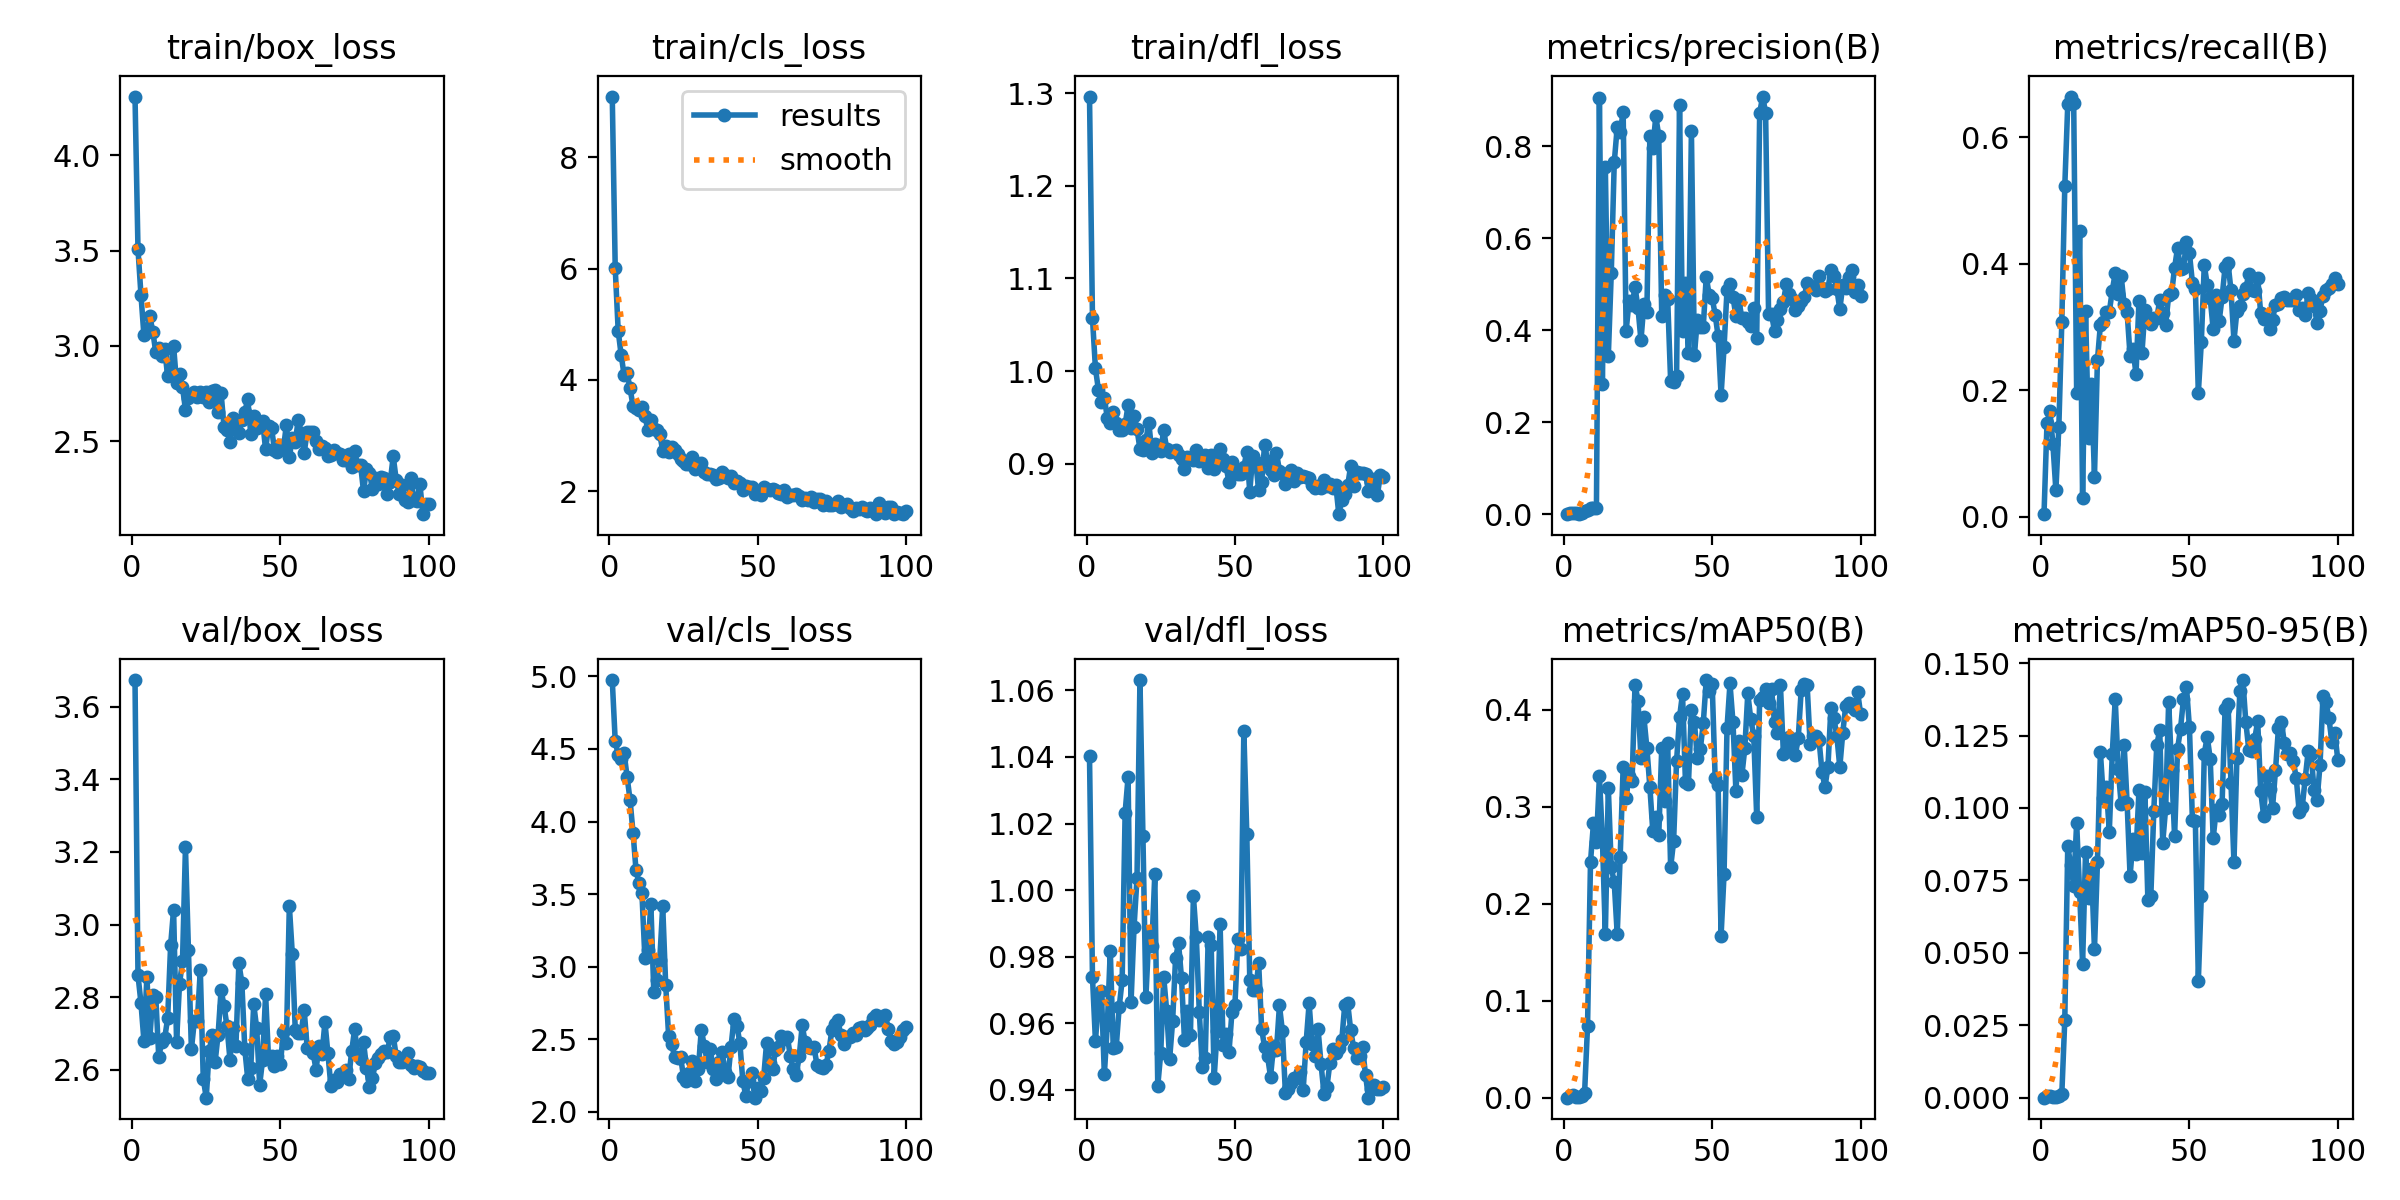

The file beside this chart, header and first rows:
epoch, train/box_loss, train/cls_loss, train/dfl_loss, metrics/precision(B), metrics/recall(B), metrics/mAP50(B), metrics/mAP50-95(B), val/box_loss, val/cls_loss, val/dfl_loss, lr/pg0, lr/pg1, lr/pg2
1, 4.307, 9.096, 1.297, 0.0001, 0.00417, 5e-05, 1e-05, 3.673, 4.975, 1.04, 0.0001167, 0.0001167, 0.0001167
2, 3.508, 6.006, 1.057, 0.0035, 0.1478, 0.00223, 0.00054, 2.861, 4.553, 0.9738, 0.0002476, 0.0002476, 0.0002476
3, 3.269, 4.882, 1.003, 0.00368, 0.1674, 0.00239, 0.00048, 2.785, 4.459, 0.9547, 0.0003758, 0.0003758, 0.0003758
4, 3.056, 4.45, 0.9798, 0.00186, 0.1147, 0.00116, 0.00022, 2.68, 4.431, 0.9668, 0.0005014, 0.0005014, 0.0005014
5, 3.076, 4.086, 0.9663, 0.00081, 0.04191, 0.00043, 8e-05, 2.856, 4.471, 0.9698, 0.0006244, 0.0006244, 0.0006244
6, 3.155, 4.122, 0.9712, 0.00254, 0.1426, 0.00162, 0.00046, 2.688, 4.307, 0.9447, 0.0007447, 0.0007447, 0.0007447
7, 3.075, 3.85, 0.9492, 0.00624, 0.3086, 0.00442, 0.00129, 2.806, 4.148, 0.9595, 0.0008624, 0.0008624, 0.0008624
8, 2.966, 3.53, 0.944, 0.00987, 0.5225, 0.07399, 0.02686, 2.8, 3.923, 0.9818, 0.0009774, 0.0009774, 0.0009774
9, 2.989, 3.505, 0.9557, 0.01291, 0.6522, 0.243, 0.08687, 2.637, 3.666, 0.9527, 0.00109, 0.00109, 0.00109
10, 2.945, 3.468, 0.9442, 0.01329, 0.6647, 0.2833, 0.0803, 2.676, 3.574, 0.9529, 0.0012, 0.0012, 0.0012
11, 2.983, 3.516, 0.9363, 0.01356, 0.6547, 0.2636, 0.07324, 2.687, 3.505, 0.9649, 0.001307, 0.001307, 0.001307
12, 2.84, 3.359, 0.9366, 0.9054, 0.1961, 0.3314, 0.09486, 2.742, 3.057, 0.973, 0.001411, 0.001411, 0.001411
13, 2.874, 3.098, 0.9423, 0.2824, 0.4525, 0.2677, 0.07094, 2.943, 3.115, 1.023, 0.001469, 0.001469, 0.001469
14, 3, 3.284, 0.9631, 0.7545, 0.02941, 0.1684, 0.04624, 3.042, 3.432, 1.034, 0.001469, 0.001469, 0.001469
15, 2.806, 3.115, 0.938, 0.3437, 0.3262, 0.3198, 0.08483, 2.678, 2.822, 0.9664, 0.001453, 0.001453, 0.001453
16, 2.852, 3.101, 0.9514, 0.5254, 0.1252, 0.2376, 0.06897, 2.837, 2.91, 0.9888, 0.001436, 0.001436, 0.001436
17, 2.784, 3.031, 0.9374, 0.7647, 0.2096, 0.2221, 0.07901, 2.899, 3.043, 1.004, 0.001419, 0.001419, 0.001419
18, 2.667, 2.726, 0.9156, 0.8415, 0.06365, 0.1687, 0.05122, 3.212, 3.417, 1.063, 0.001403, 0.001403, 0.001403
19, 2.728, 2.817, 0.9145, 0.8301, 0.2476, 0.2487, 0.08121, 2.93, 2.875, 1.016, 0.001386, 0.001386, 0.001386
20, 2.744, 2.712, 0.9256, 0.8755, 0.3039, 0.3407, 0.1192, 2.657, 2.52, 0.9679, 0.00137, 0.00137, 0.00137
21, 2.761, 2.792, 0.9437, 0.3987, 0.3078, 0.3095, 0.1033, 2.736, 2.466, 0.9867, 0.001353, 0.001353, 0.001353
22, 2.732, 2.733, 0.9119, 0.4631, 0.3233, 0.3322, 0.1074, 2.734, 2.38, 0.9832, 0.001337, 0.001337, 0.001337
23, 2.761, 2.67, 0.9216, 0.4546, 0.3239, 0.3262, 0.09184, 2.875, 2.371, 1.005, 0.00132, 0.00132, 0.00132
24, 2.734, 2.571, 0.9181, 0.4942, 0.3579, 0.4257, 0.1187, 2.576, 2.38, 0.9412, 0.001304, 0.001304, 0.001304
25, 2.76, 2.539, 0.9139, 0.4487, 0.3854, 0.4095, 0.1376, 2.524, 2.242, 0.9511, 0.001287, 0.001287, 0.001287
26, 2.706, 2.485, 0.9362, 0.378, 0.3522, 0.3505, 0.1135, 2.653, 2.21, 0.9739, 0.001271, 0.001271, 0.001271
27, 2.762, 2.494, 0.9159, 0.4573, 0.3806, 0.3921, 0.1013, 2.696, 2.269, 0.9638, 0.001254, 0.001254, 0.001254
28, 2.768, 2.616, 0.9131, 0.4405, 0.336, 0.3605, 0.1218, 2.623, 2.349, 0.9494, 0.001238, 0.001238, 0.001238
29, 2.656, 2.392, 0.9132, 0.8216, 0.3235, 0.3206, 0.1018, 2.697, 2.213, 0.9606, 0.001221, 0.001221, 0.001221
30, 2.754, 2.458, 0.915, 0.7958, 0.2549, 0.2746, 0.07647, 2.82, 2.291, 0.9796, 0.001205, 0.001205, 0.001205
31, 2.574, 2.511, 0.9093, 0.8648, 0.2647, 0.2892, 0.08914, 2.776, 2.565, 0.984, 0.001188, 0.001188, 0.001188
32, 2.559, 2.337, 0.9049, 0.8228, 0.2255, 0.271, 0.08419, 2.72, 2.456, 0.9736, 0.001172, 0.001172, 0.001172
33, 2.498, 2.303, 0.8946, 0.4306, 0.3419, 0.3602, 0.1061, 2.628, 2.344, 0.955, 0.001155, 0.001155, 0.001155
34, 2.621, 2.31, 0.9076, 0.4772, 0.2588, 0.3064, 0.08447, 2.715, 2.435, 0.9636, 0.001139, 0.001139, 0.001139
35, 2.6, 2.295, 0.906, 0.4686, 0.3275, 0.3654, 0.1054, 2.666, 2.291, 0.9564, 0.001122, 0.001122, 0.001122
36, 2.544, 2.225, 0.9036, 0.2896, 0.3091, 0.2375, 0.0682, 2.893, 2.228, 0.9982, 0.001106, 0.001106, 0.001106
37, 2.611, 2.244, 0.9146, 0.2869, 0.3044, 0.2646, 0.06976, 2.84, 2.344, 0.9859, 0.001089, 0.001089, 0.001089
38, 2.653, 2.351, 0.9027, 0.2999, 0.3137, 0.3472, 0.09911, 2.657, 2.411, 0.9633, 0.001073, 0.001073, 0.001073
39, 2.724, 2.3, 0.9071, 0.8904, 0.3137, 0.3923, 0.1219, 2.574, 2.272, 0.9469, 0.001056, 0.001056, 0.001056
40, 2.538, 2.239, 0.9096, 0.3994, 0.3431, 0.4166, 0.1268, 2.604, 2.239, 0.9497, 0.00104, 0.00104, 0.00104
41, 2.631, 2.276, 0.8951, 0.502, 0.3221, 0.3253, 0.08801, 2.781, 2.445, 0.986, 0.001023, 0.001023, 0.001023
42, 2.57, 2.151, 0.9091, 0.3497, 0.3039, 0.3235, 0.1001, 2.714, 2.637, 0.9835, 0.001007, 0.001007, 0.001007
43, 2.589, 2.178, 0.8938, 0.8325, 0.3504, 0.3995, 0.1367, 2.559, 2.594, 0.9437, 0.0009904, 0.0009904, 0.0009904
44, 2.605, 2.154, 0.9009, 0.3463, 0.3536, 0.3879, 0.1133, 2.629, 2.473, 0.9576, 0.0009739, 0.0009739, 0.0009739
45, 2.458, 2.022, 0.9161, 0.4229, 0.3941, 0.3502, 0.09016, 2.809, 2.209, 0.9899, 0.0009574, 0.0009574, 0.0009574
46, 2.582, 2.096, 0.9052, 0.4075, 0.4253, 0.3595, 0.1204, 2.629, 2.111, 0.9536, 0.0009409, 0.0009409, 0.0009409
47, 2.571, 2.078, 0.8969, 0.4081, 0.3919, 0.3863, 0.1273, 2.638, 2.208, 0.9567, 0.0009243, 0.0009243, 0.0009243
48, 2.455, 2.085, 0.8801, 0.5167, 0.3939, 0.4307, 0.1377, 2.61, 2.264, 0.9514, 0.0009078, 0.0009078, 0.0009078
49, 2.446, 1.946, 0.9014, 0.4759, 0.4348, 0.4199, 0.1417, 2.639, 2.097, 0.9635, 0.0008913, 0.0008913, 0.0008913
50, 2.482, 2.008, 0.8925, 0.47, 0.4168, 0.4264, 0.1278, 2.618, 2.166, 0.9656, 0.0008748, 0.0008748, 0.0008748
51, 2.459, 1.939, 0.8882, 0.4341, 0.3705, 0.3297, 0.09598, 2.706, 2.145, 0.9854, 0.0008583, 0.0008583, 0.0008583
52, 2.588, 2.067, 0.8891, 0.3869, 0.3609, 0.3229, 0.09539, 2.674, 2.232, 0.9824, 0.0008418, 0.0008418, 0.0008418
53, 2.416, 2.044, 0.8963, 0.259, 0.1961, 0.167, 0.04038, 3.052, 2.474, 1.048, 0.0008253, 0.0008253, 0.0008253
54, 2.518, 2.029, 0.913, 0.363, 0.2757, 0.2307, 0.06956, 2.919, 2.336, 1.017, 0.0008088, 0.0008088, 0.0008088
55, 2.498, 2.041, 0.8697, 0.4878, 0.3985, 0.3814, 0.1187, 2.71, 2.294, 0.9731, 0.0007923, 0.0007923, 0.0007923
56, 2.613, 2.019, 0.9084, 0.5, 0.3667, 0.4272, 0.1246, 2.702, 2.423, 0.97, 0.0007758, 0.0007758, 0.0007758
57, 2.543, 1.972, 0.902, 0.4727, 0.3457, 0.3875, 0.117, 2.702, 2.445, 0.9702, 0.0007593, 0.0007593, 0.0007593
58, 2.44, 1.943, 0.8711, 0.4307, 0.2966, 0.3162, 0.08957, 2.765, 2.519, 0.978, 0.0007428, 0.0007428, 0.0007428
59, 2.549, 2.014, 0.88, 0.4661, 0.351, 0.3675, 0.09914, 2.662, 2.498, 0.9584, 0.0007263, 0.0007263, 0.0007263
60, 2.549, 1.891, 0.9206, 0.4258, 0.3091, 0.3323, 0.09765, 2.664, 2.518, 0.9528, 0.0007098, 0.0007098, 0.0007098
... 40 more rows
